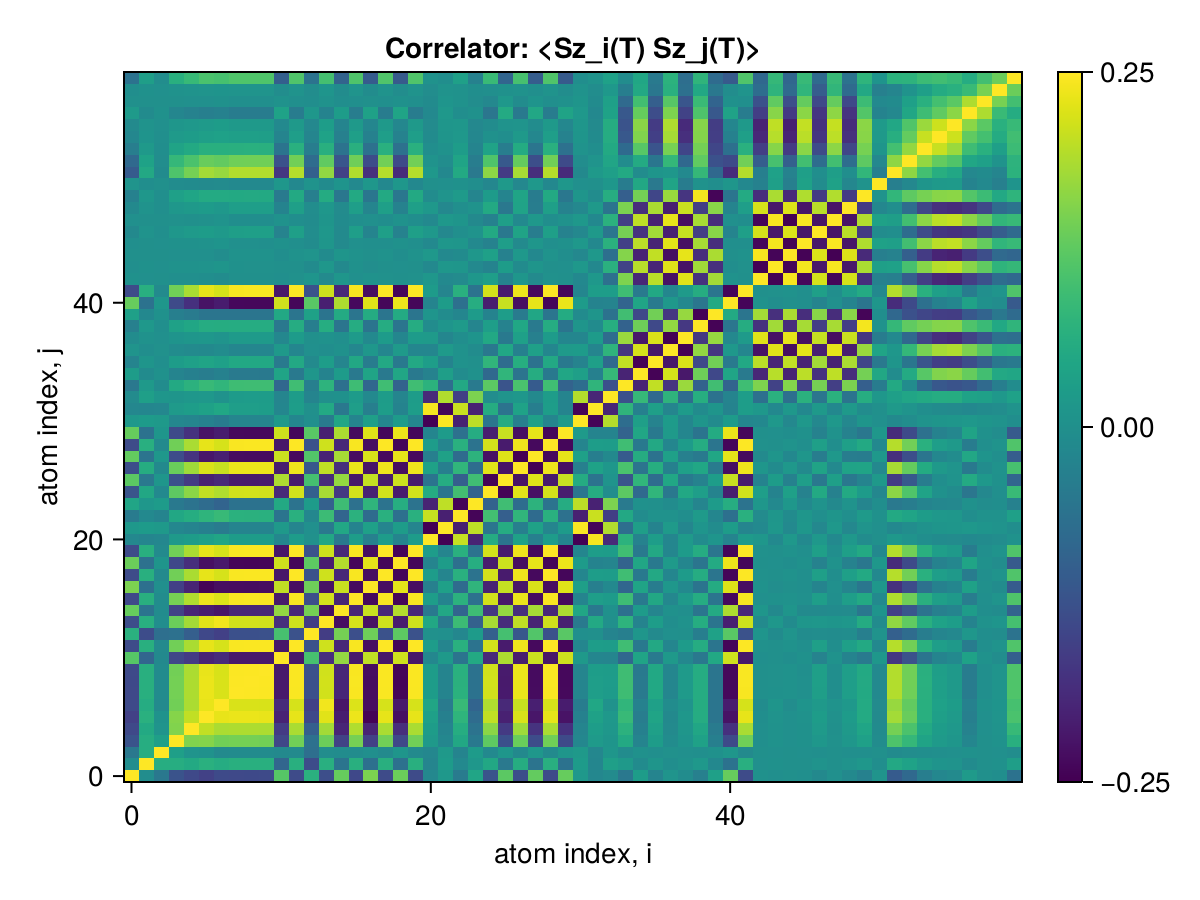

The data file committed next to this chart (first rows):
x1, x2, x3, x4, x5, x6, x7, x8, x9, x10, x11, x12, x13, x14, x15, x16, x17, x18, x19, x20, x21, x22, x23, x24
0.25, -0.005501, -0.04933, -0.1228, -0.1406, -0.1543, -0.1383, -0.1403, -0.1403, -0.1392, 0.1188, -0.1377, 0.06788, -0.1327, 0.1333, -0.1419, 0.1519, -0.1378, 0.1375, -0.1378, -0.01679, 0.01677, -0.04458, 0.04409
-0.005501, 0.25, 0.06186, 0.06124, 0.0523, 0.06679, 0.05873, 0.06524, 0.06532, 0.06506, -0.08746, 0.06508, -0.1352, 0.06472, -0.05887, 0.0655, -0.06625, 0.06506, -0.06416, 0.06506, -0.02247, 0.02249, -0.01512, 0.01543
-0.04933, 0.06186, 0.25, 0.03051, 0.007488, 0.003285, -0.01244, -0.01023, -0.01046, -0.01105, -0.01439, -0.01288, -0.06886, -0.006663, -0.009177, -0.008856, -0.001838, -0.0129, 0.01061, -0.01291, -0.01807, 0.01807, -0.02437, 0.02348
-0.1228, 0.06124, 0.03051, 0.25, 0.1559, 0.1587, 0.1432, 0.145, 0.1449, 0.1439, -0.1451, 0.1425, -0.06481, 0.1378, -0.1531, 0.1466, -0.1563, 0.1425, -0.1421, 0.1425, 0.01913, -0.01911, 0.0482, -0.04776
-0.1406, 0.0523, 0.007488, 0.1559, 0.25, 0.2041, 0.1875, 0.1894, 0.1894, 0.1882, -0.1642, 0.1868, -0.1005, 0.1815, -0.1992, 0.1911, -0.2013, 0.1868, -0.1858, 0.1868, 0.02535, -0.02532, 0.06025, -0.05972
-0.1543, 0.06679, 0.003285, 0.1587, 0.2041, 0.25, 0.2333, 0.2351, 0.2352, 0.2339, -0.2029, 0.2326, -0.1424, 0.2274, -0.2118, 0.237, -0.2468, 0.2327, -0.2308, 0.2326, 0.03262, -0.03258, 0.07535, -0.0748
-0.1383, 0.05873, -0.01244, 0.1432, 0.1875, 0.2333, 0.25, 0.2218, 0.2219, 0.2206, -0.1896, 0.2193, -0.1554, 0.2407, -0.2223, 0.2236, -0.2335, 0.2193, -0.2177, 0.2193, 0.04475, -0.04471, 0.0871, -0.09081
-0.1403, 0.06524, -0.01023, 0.145, 0.1894, 0.2351, 0.2218, 0.25, 0.2494, 0.248, -0.2171, 0.2467, -0.1278, 0.216, -0.197, 0.2463, -0.2353, 0.2468, -0.2447, 0.2468, 0.02572, -0.02568, 0.06839, -0.06352
-0.1403, 0.06532, -0.01046, 0.1449, 0.1894, 0.2352, 0.2219, 0.2494, 0.25, 0.2486, -0.2176, 0.2473, -0.1278, 0.2161, -0.1971, 0.2468, -0.2354, 0.2474, -0.2453, 0.2474, 0.02561, -0.02557, 0.06834, -0.06339
-0.1392, 0.06506, -0.01105, 0.1439, 0.1882, 0.2339, 0.2206, 0.248, 0.2486, 0.25, -0.2177, 0.2473, -0.1267, 0.2148, -0.1959, 0.2461, -0.2341, 0.2473, -0.2447, 0.2473, 0.0251, -0.02506, 0.06771, -0.06254
0.1188, -0.08746, -0.01439, -0.1451, -0.1642, -0.2029, -0.1896, -0.2171, -0.2176, -0.2177, 0.25, -0.2203, 0.1042, -0.1838, 0.1694, -0.2159, 0.2033, -0.2203, 0.2142, -0.2203, -0.01947, 0.01944, -0.05802, 0.0522
-0.1377, 0.06508, -0.01288, 0.1425, 0.1868, 0.2326, 0.2193, 0.2467, 0.2473, 0.2473, -0.2203, 0.25, -0.1252, 0.2135, -0.1945, 0.2456, -0.2328, 0.25, -0.2434, 0.25, 0.02391, -0.02388, 0.06664, -0.0608
0.06788, -0.1352, -0.06886, -0.06481, -0.1005, -0.1424, -0.1554, -0.1278, -0.1278, -0.1267, 0.1042, -0.1252, 0.25, -0.1617, 0.1463, -0.1295, 0.1399, -0.1252, 0.1252, -0.1252, 0.00115, -0.001172, -0.01798, 0.02365
-0.1327, 0.06472, -0.006663, 0.1378, 0.1815, 0.2274, 0.2407, 0.216, 0.2161, 0.2148, -0.1838, 0.2135, -0.1617, 0.25, -0.231, 0.2178, -0.2276, 0.2135, -0.2119, 0.2135, 0.04894, -0.04891, 0.09168, -0.09729
0.1333, -0.05887, -0.009177, -0.1531, -0.1992, -0.2118, -0.2223, -0.197, -0.1971, -0.1959, 0.1694, -0.1945, 0.1463, -0.231, 0.25, -0.1988, 0.2088, -0.1945, 0.1933, -0.1945, -0.04813, 0.0481, -0.08842, 0.09406
-0.1419, 0.0655, -0.008856, 0.1466, 0.1911, 0.237, 0.2236, 0.2463, 0.2468, 0.2461, -0.2159, 0.2456, -0.1295, 0.2178, -0.1988, 0.25, -0.2372, 0.2457, -0.2427, 0.2457, 0.02735, -0.02731, 0.07009, -0.06511
0.1519, -0.06625, -0.001838, -0.1563, -0.2013, -0.2468, -0.2335, -0.2353, -0.2354, -0.2341, 0.2033, -0.2328, 0.1399, -0.2276, 0.2088, -0.2372, 0.25, -0.2328, 0.231, -0.2328, -0.03401, 0.03398, -0.07649, 0.07594
-0.1378, 0.06506, -0.0129, 0.1425, 0.1868, 0.2327, 0.2193, 0.2468, 0.2474, 0.2473, -0.2203, 0.25, -0.1252, 0.2135, -0.1945, 0.2457, -0.2328, 0.25, -0.2435, 0.25, 0.02388, -0.02385, 0.06662, -0.06078
0.1375, -0.06416, 0.01061, -0.1421, -0.1858, -0.2308, -0.2177, -0.2447, -0.2453, -0.2447, 0.2142, -0.2434, 0.1252, -0.2119, 0.1933, -0.2427, 0.231, -0.2435, 0.25, -0.2435, -0.02489, 0.02485, -0.0669, 0.0619
-0.1378, 0.06506, -0.01291, 0.1425, 0.1868, 0.2326, 0.2193, 0.2468, 0.2474, 0.2473, -0.2203, 0.25, -0.1252, 0.2135, -0.1945, 0.2457, -0.2328, 0.25, -0.2435, 0.25, 0.02388, -0.02384, 0.06662, -0.06078
-0.01679, -0.02247, -0.01807, 0.01913, 0.02535, 0.03262, 0.04475, 0.02572, 0.02561, 0.0251, -0.01947, 0.02391, 0.00115, 0.04894, -0.04813, 0.02735, -0.03401, 0.02388, -0.02489, 0.02388, 0.25, -0.25, 0.2073, -0.2014
0.01677, 0.02249, 0.01807, -0.01911, -0.02532, -0.03258, -0.04471, -0.02568, -0.02557, -0.02506, 0.01944, -0.02388, -0.001172, -0.04891, 0.0481, -0.02731, 0.03398, -0.02385, 0.02485, -0.02384, -0.25, 0.25, -0.2072, 0.2014
-0.04458, -0.01512, -0.02437, 0.0482, 0.06025, 0.07535, 0.0871, 0.06839, 0.06834, 0.06771, -0.05802, 0.06664, -0.01798, 0.09168, -0.08842, 0.07009, -0.07649, 0.06662, -0.0669, 0.06662, 0.2073, -0.2072, 0.25, -0.2442
0.04409, 0.01543, 0.02348, -0.04776, -0.05972, -0.0748, -0.09081, -0.06352, -0.06339, -0.06254, 0.0522, -0.0608, 0.02365, -0.09729, 0.09406, -0.06511, 0.07594, -0.06078, 0.0619, -0.06078, -0.2014, 0.2014, -0.2442, 0.25
-0.1217, 0.04904, -0.01468, 0.126, 0.164, 0.2038, 0.1912, 0.2156, 0.2161, 0.2159, -0.1917, 0.2171, -0.0995, 0.1848, -0.1687, 0.2168, -0.2042, 0.2172, -0.2127, 0.2172, 0.05671, -0.05668, 0.09945, -0.09362
0.1238, -0.04921, 0.01245, -0.1281, -0.1662, -0.2059, -0.1933, -0.2152, -0.2157, -0.2152, 0.1891, -0.2145, 0.1017, -0.1869, 0.1709, -0.2189, 0.2063, -0.2146, 0.2122, -0.2146, -0.05821, 0.05817, -0.1009, 0.09596
-0.1312, 0.0591, -0.01423, 0.1358, 0.1777, 0.2213, 0.2083, 0.2355, 0.236, 0.236, -0.2105, 0.2386, -0.115, 0.2022, -0.1843, 0.2343, -0.2216, 0.2387, -0.2323, 0.2387, 0.03521, -0.03517, 0.07794, -0.07211
0.1311, -0.05909, 0.01422, -0.1357, -0.1777, -0.2213, -0.2082, -0.2354, -0.236, -0.236, 0.2104, -0.2386, 0.115, -0.2022, 0.1843, -0.2343, 0.2215, -0.2386, 0.2322, -0.2386, -0.03516, 0.03513, -0.07789, 0.07206
-0.1376, 0.06494, -0.01293, 0.1424, 0.1866, 0.2324, 0.2191, 0.2466, 0.2471, 0.2471, -0.2201, 0.2497, -0.125, 0.2133, -0.1943, 0.2454, -0.2326, 0.2498, -0.2432, 0.2498, 0.02411, -0.02407, 0.06684, -0.061
0.1336, -0.0632, 0.01251, -0.1382, -0.1812, -0.2256, -0.2127, -0.2394, -0.24, -0.2399, 0.2137, -0.2425, 0.1215, -0.207, 0.1886, -0.2383, 0.2258, -0.2425, 0.2362, -0.2426, -0.02221, 0.02217, -0.06409, 0.05846
0.01572, 0.02275, 0.01786, -0.01801, -0.02389, -0.03081, -0.04296, -0.02387, -0.02376, -0.02325, 0.01785, -0.02206, -0.001971, -0.04713, 0.04645, -0.0255, 0.03219, -0.02203, 0.02307, -0.02203, -0.2481, 0.2481, -0.2054, 0.1996
-0.01851, -0.02199, -0.01847, 0.02092, 0.02739, 0.0351, 0.0472, 0.02816, 0.02806, 0.02754, -0.02172, 0.02636, 2.67725075534936e-5, 0.05141, -0.05048, 0.0298, -0.03646, 0.02633, -0.0273, 0.02633, 0.2439, -0.2439, 0.2095, -0.2037
-0.01138, 0.03022, 0.01265, 0.01033, 0.01365, 0.01624, 0.00471, 0.02377, 0.02395, 0.02432, -0.02367, 0.02565, -0.02518, 0.0005359, 0.002373, 0.02221, -0.01519, 0.02568, -0.0238, 0.02568, -0.1921, 0.1921, -0.1577, 0.152
-0.05083, 0.01802, -0.007746, 0.05256, 0.06948, 0.08657, 0.07804, 0.09473, 0.09499, 0.09508, -0.08507, 0.09629, -0.03505, 0.073, -0.06589, 0.09431, -0.08702, 0.09629, -0.09355, 0.09629, 0.07107, -0.07105, 0.05084, -0.04508
0.02419, -0.00995, 0.001984, -0.02468, -0.03273, -0.04042, -0.03154, -0.04697, -0.04715, -0.04727, 0.04264, -0.04782, 0.01235, -0.02646, 0.02288, -0.04749, 0.04063, -0.04782, 0.04651, -0.04782, -0.02998, 0.02997, -0.007503, 0.00203
-0.02453, 0.01087, -0.00258, 0.02505, 0.03345, 0.04154, 0.03258, 0.04917, 0.04937, 0.04958, -0.04523, 0.05068, -0.01318, 0.02752, -0.02375, 0.04863, -0.04173, 0.05068, -0.04871, 0.05068, 0.02721, -0.0272, 0.004785, 0.0006887
0.008559, -0.003774, 0.000964, -0.008551, -0.01183, -0.01465, -0.007672, -0.0204, -0.02052, -0.02075, 0.01955, -0.02159, -0.0002828, -0.003584, 0.001999, -0.0199, 0.0148, -0.02158, 0.02032, -0.02158, -0.02088, 0.02087, 0.00442, -0.008869
-0.008815, 0.003896, -0.0009874, 0.008815, 0.01218, 0.01508, 0.008068, 0.02086, 0.02099, 0.02121, -0.01997, 0.02206, 6.33120479591118e-5, 0.003963, -0.002342, 0.02037, -0.01523, 0.02206, -0.02078, 0.02206, 0.02094, -0.02094, -0.00432, 0.008787
-0.03451, 0.0167, -0.003014, 0.0359, 0.04664, 0.05814, 0.05907, 0.05833, 0.05842, 0.05825, -0.05111, 0.05842, -0.0372, 0.06021, -0.05573, 0.05828, -0.05809, 0.05843, -0.05741, 0.05843, -0.009214, 0.00922, 0.02123, -0.02287
0.03331, -0.0161, 0.002914, -0.03465, -0.045, -0.0561, -0.05722, -0.05612, -0.0562, -0.05603, 0.04911, -0.05617, 0.03617, -0.05845, 0.05414, -0.05608, 0.05605, -0.05618, 0.05522, -0.05618, 0.009405, -0.00941, -0.02089, 0.02262
0.134, -0.06308, 0.01265, -0.1386, -0.1817, -0.2262, -0.2135, -0.2398, -0.2404, -0.2404, 0.214, -0.2429, 0.1218, -0.2079, 0.1895, -0.2388, 0.2264, -0.2429, 0.2366, -0.2429, -0.02422, 0.02418, -0.06615, 0.06049
-0.1374, 0.0649, -0.01285, 0.1421, 0.1863, 0.232, 0.2187, 0.246, 0.2466, 0.2466, -0.2196, 0.2492, -0.1248, 0.2129, -0.1939, 0.2449, -0.2322, 0.2493, -0.2427, 0.2493, 0.02353, -0.02349, 0.06622, -0.06042
0.00258, -0.001139, 0.0002746, -0.002963, -0.003277, -0.004153, -0.009567, 3.572270446087769e-5, 0.0001063, 0.0003176, -0.001287, 0.0009222, 0.00936, -0.01289, 0.01294, -0.0003819, 0.00404, 0.0009173, -0.0002174, 0.0009184, 0.0154, -0.01539, -0.01147, 0.01463
-0.003309, 0.00146, -0.0003547, 0.003718, 0.004266, 0.005385, 0.01075, 0.001256, 0.001189, 0.0009762, 0.000139, 0.0003828, -0.01002, 0.01405, -0.014, 0.00167, -0.005274, 0.0003879, -0.001056, 0.0003867, -0.01513, 0.01513, 0.01198, -0.01511
0.0004337, -7.31777601950815e-5, 0.0001089, -0.0007527, -0.0003685, -0.0005367, -0.006319, 0.003987, 0.004069, 0.004285, -0.004846, 0.004945, 0.007554, -0.009823, 0.01018, 0.00355, 0.0004204, 0.004941, -0.004121, 0.004942, 0.01571, -0.0157, -0.011, 0.01433
-0.002017, 0.0008208, -0.0002572, 0.002387, 0.002518, 0.003213, 0.008782, -0.001102, -0.001177, -0.001391, 0.002258, -0.002014, -0.008917, 0.01218, -0.01232, -0.0006817, -0.0031, -0.002009, 0.001273, -0.00201, -0.01526, 0.01525, 0.01166, -0.0149
-0.01443, 0.006833, -0.001341, 0.01466, 0.01976, 0.02454, 0.0181, 0.02997, 0.03011, 0.03029, -0.02787, 0.03115, -0.006807, 0.01443, -0.01208, 0.02947, -0.02467, 0.03115, -0.02973, 0.03115, 0.01689, -0.01688, -0.001949, 0.005432
-0.0006823, 0.0001892, -0.0001329, 0.00101, 0.0007059, 0.0009568, 0.006712, -0.003539, -0.00362, -0.003836, 0.004446, -0.004491, -0.007774, 0.0102, -0.01053, -0.003104, -0.000841, -0.004486, 0.003679, -0.004488, -0.01564, 0.01564, 0.01112, -0.01444
-0.01391, 0.006614, -0.001281, 0.01412, 0.01906, 0.02367, 0.01717, 0.02915, 0.02929, 0.02947, -0.02716, 0.03033, -0.00622, 0.01345, -0.01117, 0.02865, -0.0238, 0.03033, -0.02892, 0.03033, 0.01707, -0.01706, -0.002455, 0.006022
-0.03174, 0.01519, -0.002861, 0.03305, 0.04288, 0.05347, 0.0549, 0.0532, 0.05328, 0.0531, -0.04648, 0.05319, -0.03475, 0.05628, -0.0522, 0.0532, -0.05342, 0.0532, -0.05234, 0.0532, -0.008653, 0.008658, 0.02144, -0.02322
0.008062, -0.004497, 0.0003723, -0.00824, -0.01092, -0.01356, -0.01131, -0.01552, -0.01558, -0.01563, 0.01417, -0.01593, 0.006237, -0.01015, 0.008929, -0.01535, 0.01357, -0.01593, 0.01536, -0.01593, 0.0005448, -0.0005475, 0.002427, -0.003457
-0.1079, 0.05099, -0.01008, 0.1116, 0.1463, 0.1822, 0.1725, 0.1926, 0.1931, 0.193, -0.1717, 0.195, -0.09908, 0.1684, -0.1536, 0.1918, -0.1823, 0.195, -0.19, 0.195, 0.01614, -0.01611, 0.05321, -0.04921
-0.08001, 0.03779, -0.007485, 0.08287, 0.1084, 0.135, 0.1297, 0.1414, 0.1417, 0.1416, -0.1257, 0.1428, -0.07568, 0.1277, -0.1168, 0.1409, -0.1351, 0.1428, -0.1394, 0.1428, 0.007018, -0.006997, 0.0426, -0.04069
-0.0387, 0.01829, -0.003617, 0.04023, 0.05233, 0.06522, 0.06528, 0.0662, 0.06631, 0.06615, -0.05824, 0.06646, -0.03996, 0.06596, -0.0609, 0.06616, -0.06519, 0.06647, -0.06518, 0.06647, -0.004469, 0.004477, 0.02517, -0.02579
-0.01894, 0.008903, -0.001795, 0.01983, 0.0255, 0.03182, 0.03464, 0.03011, 0.03013, 0.02995, -0.02585, 0.02978, -0.023, 0.03666, -0.03438, 0.03031, -0.03175, 0.02979, -0.02956, 0.02979, -0.009893, 0.009894, 0.01741, -0.01931
-0.01256, 0.005878, -0.001201, 0.01323, 0.01684, 0.02103, 0.02461, 0.01856, 0.01854, 0.01836, -0.0155, 0.01805, -0.01736, 0.02698, -0.0256, 0.01882, -0.02095, 0.01806, -0.01815, 0.01806, -0.01135, 0.01135, 0.01463, -0.01688
0.02132, -0.009908, 0.002085, -0.02187, -0.02907, -0.03616, -0.03052, -0.04116, -0.0413, -0.04143, 0.03753, -0.04225, 0.01471, -0.02742, 0.02423, -0.04071, 0.03628, -0.04226, 0.04072, -0.04226, -0.0156, 0.01559, -0.00489, 0.001945
0.0001426, 7.597280605551293e-5, 9.039158063945418e-5, -5.07540009665751e-6, -0.000325, -0.0003753, 0.002464, -0.002612, -0.002653, -0.002758, 0.002955, -0.003091, -0.003564, 0.004213, -0.004438, -0.002382, 0.0004445, -0.003089, 0.002666, -0.00309, -0.009637, 0.009635, 0.004186, -0.005761
-0.00471, 0.00245, -0.00032, 0.004942, 0.006299, 0.007854, 0.008876, 0.007172, 0.007171, 0.007114, -0.006074, 0.007025, -0.006372, 0.009613, -0.009074, 0.007266, -0.007816, 0.007028, -0.007029, 0.007027, -0.005626, 0.005626, 0.003803, -0.004373
-0.06362, 0.03007, -0.005944, 0.0659, 0.08618, 0.1073, 0.1031, 0.1123, 0.1126, 0.1125, -0.09985, 0.1135, -0.06026, 0.1016, -0.093, 0.112, -0.1074, 0.1135, -0.1108, 0.1135, 0.004986, -0.00497, 0.03407, -0.03242
